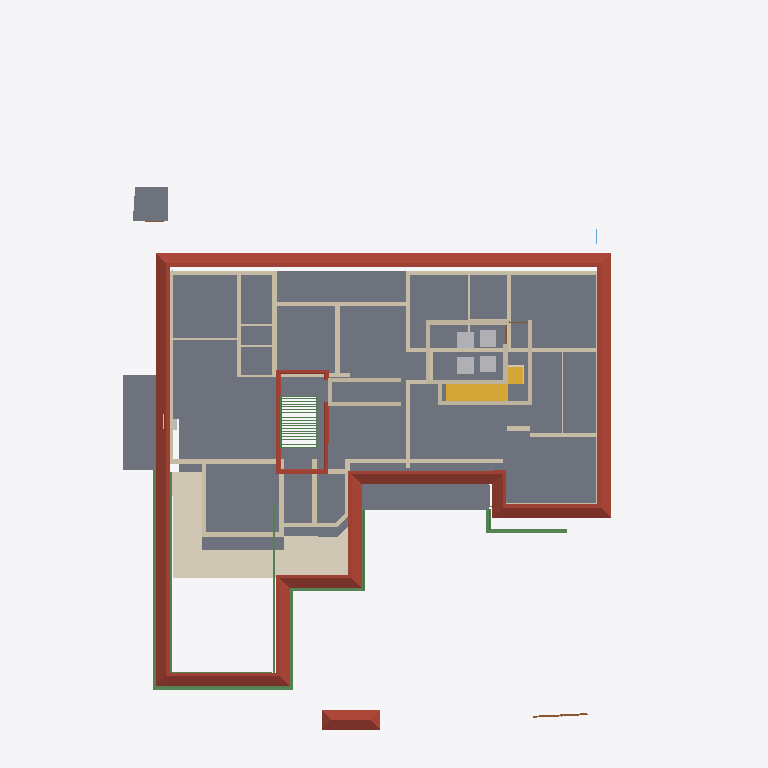
Plan cut of the same IFC building model at storey 'GF Lintel' (level 2.10 m, cut at 3.50 m), seen from above with north up, elements coloured by IFC class: 48 walls (beige), 30 beams (green), 5 slabs (grey), 5 other elements (light grey), 2 roofs (red-brown), 2 coverings (cream), 2 stair flights (yellow), 2 doors (brown). Cut surfaces are drawn darker.
Extent 31.2 m × 38.7 m × 9.8 m (x, y, z). Storeys (5): 00 at 0.00 m; GF at 0.45 m; GF Lintel at 2.10 m; FF at 3.45 m; FFtop at 5.70 m. Elements (428): 115 IfcBeam, 77 IfcWall, 60 IfcColumn, 39 IfcFurniture, 28 IfcWindow, 25 IfcDoor, 17 IfcFurnishingElement, 16 IfcSanitaryTerminal, 10 IfcSolarDevice, 9 IfcSlab, 7 IfcUnitaryEquipment, 6 IfcRailing.

HEADER;
FILE_DESCRIPTION(('ViewDefinition[DesignTransferView]'),'2;1');
FILE_NAME('Sreekesh.ifc','2025-01-07T12:31:58+05:30',(),(),'IfcOpenShell 0.8.0','Bonsai 0.8.0','Nobody');
FILE_SCHEMA(('IFC4X3'));
ENDSEC;
DATA;
#1=IFCPROJECT('0aPvmvJuf5owphcfiKWAsN',$,'My Project',$,$,$,$,(#14,#26),#9);
#30=IFCSITE('3jTVXq97zE2OZTfzZH9iYT',$,'My Site',$,$,#53,$,$,$,$,$,$,$,$);
#65094=IFCSITE('2fYgYmrKX9qBU4UTrnxcjg',$,'Site',$,$,#83311,#65100,$,$,$,$,$,$,$);
#36=IFCBUILDING('3Bt1MypEf4fuqFfshm9kTs',$,'My Building',$,$,#59,$,$,$,$,$,$);
#42=IFCBUILDINGSTOREY('3Yt8GBe1vE1Byt_$JKaQnQ',$,'GF',$,$,#7313,$,$,$,$);
#8023=IFCBUILDINGSTOREY('3LNq90aff4Xhn4xfthWyFx',$,'00',$,$,#8039,$,$,$,$);
#71986=IFCBUILDINGSTOREY('1ZF$IMkzjA5efl8XVVA8ry',$,'FFtop',$,$,#72046,$,$,$,$);
#72129=IFCBUILDINGSTOREY('1Nt2vvvNTB5u0X$NIke4ti',$,'GF Lintel',$,$,#72420,$,$,$,$);
#83382=IFCBUILDINGSTOREY('2do7yjy$r1eOSN7_GxsK9f',$,'FF',$,$,#83409,$,$,$,$);
#5763=IFCSLAB('2k1_QIQ_vEheGYBKPFgtqG',$,'Slab',$,$,#124111,#5774,$,$);
#7282=IFCROOF('1xR$Iy8cz6PBZpMjmzsIta',$,'Roof',$,$,#124176,#124604,$,.HIP_ROOF.);
#113700=IFCCOVERING('1iRj5Up0bFkfFW5uB4CB9k',$,'Covering',$,$,#119590,#113714,$,$);
#106476=IFCSLAB('3SWoLdiHLDExF96lrfPbJY',$,'Slab',$,$,#106502,#106487,$,$);
#106448=IFCSLAB('1GhnzeWbD1FR$mVw6S$mla',$,'Slab',$,$,#106475,#106464,$,$);
#110251=IFCROOF('2Ww7svPQzEgA_fCzhmYus_',$,'Roof',$,$,#113737,#110283,$,.HIP_ROOF.);
#117585=IFCSLAB('00nkzVGuT6heoHGHN6WRGv',$,'Slab',$,$,#118803,#117596,$,$);
#42875=IFCSTAIRFLIGHT('2cVz_X6LPDKfjjrhhLysVG',$,'StairFlight.003',$,$,#68993,#42907,$,12,11,0.191666662693024,0.150000005960464,.STRAIGHT.);
#3067=IFCWALL('3GZ$skLXf6OgGR8mfLciD_',$,'Wall',$,$,#67007,#3073,$,$);
#101624=IFCBEAM('38yYLt849AL9vMzuf_qlJY',$,'Beam',$,$,#102345,#101635,$,$);
#2872=IFCWALL('0VICnwrYLCM9IhHcjSiD9g',$,'Wall',$,$,#120443,#2879,$,$);
#101518=IFCBEAM('3jI7cp3YfEpe0vqGUIgXwj',$,'Beam',$,$,#101738,#101530,$,$);
#4009=IFCWALL('2lHSG51rHEfeNsY_Rnf304',$,'Wall',$,$,#120415,#4020,$,$);
#18042=IFCWALL('3bhXUDB39FaPZW_NASdZlT',$,'Wall',$,$,#18329,#18053,$,$);
#18348=IFCWALL('1c7n2BYDr8yh53xvaRXxqS',$,'Wall',$,$,#19372,#18359,$,$);
#18525=IFCWALL('2nl9frQ2v9fwHEG6jroVG1',$,'Wall',$,$,#65610,#18536,$,$);
#57109=IFCWALL('1ETxKrb4TF896AFEpR9_yj',$,'Wall',$,$,#124156,#57120,$,$);
#93313=IFCBEAM('03I9pj_8T2Get$rFmyYA7p',$,'Beam',$,$,#124106,#93324,$,$);
#2959=IFCWALL('3OEI3BHmD4XPtrMwXvI884',$,'Wall',$,$,#22909,#2970,$,$);
#18016=IFCWALL('2qNYwIywzDnw0eOADeB3_0',$,'Wall',$,$,#28241,#18027,$,$);
#4130=IFCWALL('1AvIXg7ED1P9NhJbZDV_E1',$,'Wall',$,$,#120546,#4141,$,$);
#120632=IFCWALL('2Lqjpf9Aj0Vh1iBvOWYUCR',$,'Wall',$,$,#120709,#120643,$,$);
#70587=IFCWALL('2XDbrjG5j5PvXvf_KucmLv',$,'Wall',$,$,#124146,#70598,$,$);
#57184=IFCWALL('0c73UdQCTAPRd9XQFZ89AW',$,'Wall',$,$,#124131,#57195,$,$);
#113610=IFCBEAM('06gTYx0uX4LRt6exJFxrU9',$,'Beam',$,$,#124096,#113621,$,$);
#18672=IFCWALL('0s5YaOi8jF58ocUKtzFB68',$,'Wall',$,$,#28064,#18683,$,$);
#18431=IFCWALL('0_Fa$t1jbFZejYJKQtXQPU',$,'Wall',$,$,#18511,#18442,$,$);
#4193=IFCWALL('1S26G2gIX1gA7ikyBlvCVo',$,'Wall',$,$,#120551,#4204,$,$);
#112004=IFCBEAM('1NVQeCiuv8yQYUamrtBarB',$,'Beam',$,$,#112056,#112015,$,$);
#18194=IFCWALL('1AbV9w0nLBfPekv$ii5eki',$,'Wall',$,$,#28370,#18205,$,$);
#101546=IFCBEAM('2yIyVaMgz8tR0CuDvbao9K',$,'Beam',$,$,#101606,#101557,$,$);
#4072=IFCWALL('0Y3rN168r7Jxb0OqetfU7X',$,'Wall',$,$,#120531,#4083,$,$);
#57084=IFCWALL('0u2i_ZSPv3RPRlNYm3NV1G',$,'Wall',$,$,#124136,#57090,$,$);
#102201=IFCWALL('1d8KAB1ef84Bs8SUdT2bKV',$,'Wall',$,$,#124161,#102212,$,$);
#102232=IFCWALL('3BbLnMq0r7ivvaULYjF4Vv',$,'Wall',$,$,#124166,#102243,$,$);
#83455=IFCFURNITURE('1mlyFenrv09BWq3My2l6Hk',$,'Furniture',$,$,#120203,#83468,$,$);
#18588=IFCWALL('0dH3P3qYrCC8jvNsEw9m9T',$,'Wall',$,$,#35030,#18599,$,$);
#45544=IFCSLAB('1pZoxm9nv3ueZPhg6ay1ll',$,'Slab',$,$,#68983,#45558,$,$);
#83410=IFCFURNITURE('0T5vwAhWTCDPBh2zImAynU',$,'Furniture',$,$,#120177,#83442,$,$);
#120178=IFCFURNITURE('3B72thXyv9O9ulb3GsUrVj',$,'Furniture',$,$,#120294,#120191,$,$);
#23938=IFCWALL('0ZZEq2syzEPfO9qD2AQWDv',$,'Wall',$,$,#24127,#23949,$,$);
#24001=IFCWALL('3hphgpD2b28xqT53FPskSj',$,'Wall',$,$,#46914,#24012,$,$);
#120204=IFCFURNITURE('2iHjZ0p959Fu5tuupImsd5',$,'Furniture',$,$,#120299,#120217,$,$);
#45624=IFCSTAIRFLIGHT('0kXRKmQxrChvM7pa6VirAk',$,'StairFlight',$,$,#74715,#45656,$,$,$,$,$,$);
#16913=IFCWALL('3FSYpd1tn9SgCqZ8sPMfkT',$,'Wall',$,$,#120536,#16924,$,$);
#111806=IFCBEAM('0sTlE$wHj6G9WB0HZ_O7FJ',$,'Beam',$,$,#115063,#111817,$,$);
#57305=IFCWALL('0Z0bd3Oh11nhq2BD9eKr3z',$,'Wall',$,$,#124151,#57316,$,$);
#90359=IFCWALL('3p_Mlr$7n7WPwtZxEevqS4',$,'Wall',$,$,#90403,#90370,$,$);
#3609=IFCWALL('1vFa_5ie93fAn95Nf1AsPZ',$,'Wall',$,$,#120526,#3615,$,$);
#18392=IFCWALL('2Hkjxieqv1Fue5ySQ6NeWL',$,'Wall',$,$,#18393,#18403,$,$);
#111729=IFCBEAM('1SW1UMPTn6IukCzEsXMMce',$,'Beam',$,$,#115092,#111740,$,$);
#79541=IFCWALL('1mS3qqScf5JOBa3mEtEZMB',$,'Wall',$,$,#124141,#79552,$,$);
#4251=IFCWALL('0Bt3ZVIAf4Xxxu9dLd3uEo',$,'Wall',$,$,#120541,#4262,$,$);
#4400=IFCWALL('2EfOldwLX0nA3x6s$146tT',$,'Wall',$,$,#120561,#4411,$,$);
#4589=IFCWALL('3bxDDefdT5ye1dowu7JjI8',$,'Wall',$,$,#63723,#4600,$,$);
#24146=IFCWALL('1IqnFxFrT6ouqKqDq21plZ',$,'Wall',$,$,#46678,#24157,$,$);
#111907=IFCBEAM('2ZH4G$MC58XAtNQkoO$cFt',$,'Beam',$,$,#112111,#111918,$,$);
#116735=IFCDOOR('1dZUIR_mr60wAZddeiCYTI',$,'Door',$,$,#116907,#116767,$,1.79999995231628,3.0,$,$,$);
#24504=IFCWALL('2_1GARUmnBv8h1fVKiMUG8',$,'Wall',$,$,#51319,#24515,$,$);
#113659=IFCBEAM('02KTIoayP60RFt32w1Om3r',$,'Beam',$,$,#124101,#113670,$,$);
#3151=IFCWALL('2frHB1bR9FtP23RXamn7Ko',$,'Wall',$,$,#67068,#3162,$,$);
#16824=IFCWALL('22rcD3X5r7MgpdxSZ8ZAiA',$,'Wall',$,$,#120566,#16835,$,$);
#76566=IFCWALL('3XvdzCOq1DRgoCqJHOiUDH',$,'Wall',$,$,#76747,#76577,$,$);
#4282=IFCWALL('3LtaSWCE92ufRXUd3DO8_e',$,'Wall',$,$,#120556,#4293,$,$);
#23875=IFCWALL('0DClOP6mT1CvFzGeMn9ZJc',$,'Wall',$,$,#46962,#23886,$,$);
#106931=IFCWALL('3FavAtlwfE4e0lW5aUJqLs',$,'Wall',$,$,#124171,#106942,$,$);
#18646=IFCWALL('20GHUXbGDFDBHE5XphavUy',$,'Wall',$,$,#93006,#18657,$,$);
#22847=IFCWALL('3EP87U9ufCxQJRCOFcDmCa',$,'Wall',$,$,#67227,#22858,$,$);
#70530=IFCWALL('0VbuqKVar6WPg4OKD3v6G1',$,'Wall',$,$,#124126,#70541,$,$);
#22728=IFCWALL('0eBbQlH7v64usfOLZyJNbw',$,'Wall',$,$,#22771,#22739,$,$);
#22816=IFCWALL('2EsJmvcYn2tuq8bOuqFqP5',$,'Wall',$,$,#22846,#22827,$,$);
#62691=IFCBEAM('2HYqb8m_D6hOo_AqtMucHB',$,'Beam',$,$,#123621,#62702,$,$);
#62774=IFCBEAM('0nfKw8hKXB98TwHocEEooZ',$,'Beam',$,$,#123626,#62785,$,$);
#16773=IFCWALL('0vAvAPPZn94g1F0qqRTqPu',$,'Wall',$,$,#120521,#16784,$,$);
#72098=IFCCOVERING('3ShFwhJbz9ORcwl27igqCQ',$,'Covering',$,$,#72415,#72106,$,$);
#109719=IFCUNITARYEQUIPMENT('326ARwKwH7xAbIjUwQeZ3M',$,'UnitaryEquipment',$,$,#109855,#109732,$,$);
#24729=IFCWALL('15QyFwFBn9rgpI0zLt9Ihd',$,'Wall',$,$,#24772,#24740,$,$);
#79572=IFCDOOR('3j4k4vrXv3Xe1L7FELfWN8',$,'Door',$,$,#124121,#79717,$,2.09999990463257,1.0,$,$,$);
#62797=IFCBEAM('2q4gVDXy5Dg8CaOG7mGt7h',$,'Beam',$,$,#123631,#62808,$,$);
#62899=IFCBEAM('2W$$6BKtD8xB0Wi61HL1SB',$,'Beam',$,$,#123636,#62914,$,$);
#62953=IFCBEAM('3W$FA6ZZ115PDujfysprnb',$,'Beam',$,$,#123646,#62968,$,$);
#62980=IFCBEAM('1cKiVHlPD3p8RbIzsnMPZ_',$,'Beam',$,$,#123651,#62995,$,$);
#63007=IFCBEAM('04pINpR4HE6v99XdDhqTjT',$,'Beam',$,$,#123656,#63022,$,$);
#63034=IFCBEAM('3sr0oXzCX5w9lbpIxP_YpO',$,'Beam',$,$,#123661,#63049,$,$);
#63061=IFCBEAM('0xRhGg2Jf77x1BXvoe1Hei',$,'Beam',$,$,#123666,#63076,$,$);
#63088=IFCBEAM('3S83oKq3jBPPbdYTdcKMS_',$,'Beam',$,$,#123671,#63103,$,$);
#63115=IFCBEAM('0s2d5C$$bBoeKK89p6Bh8Y',$,'Beam',$,$,#123676,#63130,$,$);
#63142=IFCBEAM('1xs3mrz_b1RBCRFifwu3ab',$,'Beam',$,$,#123681,#63157,$,$);
#63169=IFCBEAM('3LzobLpYj6cAF6SJgBHhPa',$,'Beam',$,$,#123686,#63184,$,$);
#63277=IFCBEAM('0Hj8ZgTt1CaenAl2_p0Td8',$,'Beam',$,$,#123701,#63292,$,$);
#63223=IFCBEAM('2tqZ8hx9r9FwHcDt5C2565',$,'Beam',$,$,#123696,#63238,$,$);
#63250=IFCBEAM('2Hws$3oUvEZPinxUIfqqI_',$,'Beam',$,$,#123706,#63265,$,$);
#63331=IFCBEAM('1KKAVD8kn3_ulhYmXdDijS',$,'Beam',$,$,#123716,#63346,$,$);
#63304=IFCBEAM('3X3_lA3G97rQzPt3zjfsIb',$,'Beam',$,$,#123711,#63319,$,$);
#63385=IFCBEAM('28jjF2nh9AvRL3hOb9qnTt',$,'Beam',$,$,#123726,#63400,$,$);
#63358=IFCBEAM('3$F$W5IzH0kfNaliJbMRkq',$,'Beam',$,$,#123721,#63373,$,$);
ENDSEC;
